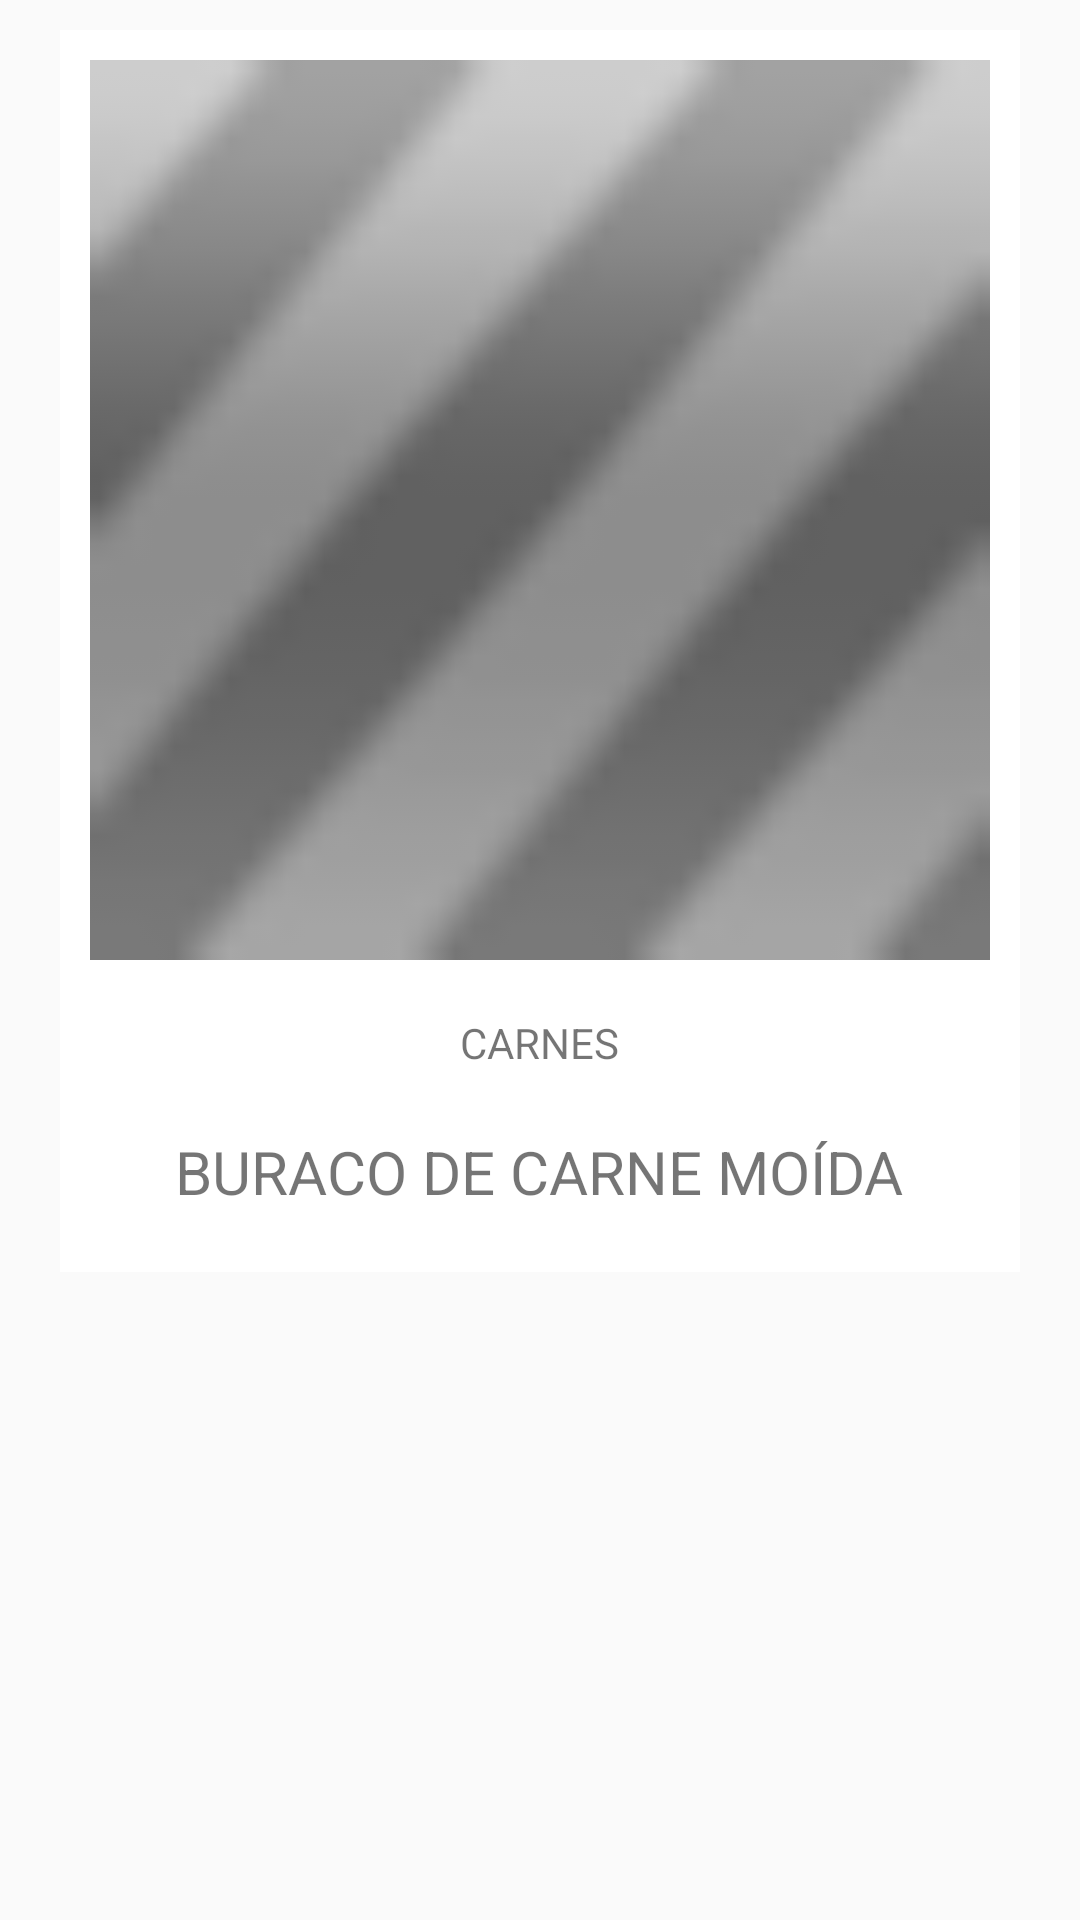

Produce the Android XML layout that renders to this screen, including the resource entries it uses.
<!-- AndroidManifest.xml: application theme AppTheme -->
<!-- res/layout/receita_home_item.xml -->
<?xml version="1.0" encoding="utf-8"?>
<LinearLayout xmlns:android="http://schemas.android.com/apk/res/android"
android:id="@+id/receitaHome"
android:layout_width="match_parent"
android:layout_height="match_parent"
android:orientation="vertical">

    <LinearLayout
        android:layout_width="wrap_content"
        android:layout_height="wrap_content"
        android:orientation="vertical"
        android:layout_gravity="center"
        android:layout_marginTop="10dp"
        android:layout_marginBottom="10dp"
        android:background="#FFFFFF">

        <ImageView
            android:layout_width="300dp"
            android:layout_height="300dp"
            android:layout_margin="10dp"
            android:background="@android:drawable/progress_indeterminate_horizontal" />

        <LinearLayout
            android:layout_width="wrap_content"
            android:layout_height="wrap_content"
            android:layout_gravity="center_horizontal"
            android:layout_marginTop="8dp"
            android:orientation="horizontal">

            <TextView
                android:id="@+id/tvCategoriaHome"
                android:layout_width="wrap_content"
                android:layout_height="wrap_content"
                android:layout_gravity="center"
                android:text="CARNES" />

        </LinearLayout>

        <TextView
            android:id="@+id/tvNomeHome"
            android:layout_width="wrap_content"
            android:layout_height="wrap_content"
            android:layout_gravity="center"
            android:layout_marginTop="20dp"
            android:layout_marginBottom="20dp"
            android:text="BURACO DE CARNE MOÍDA"
            android:textSize="20dp" />
    </LinearLayout>

</LinearLayout>
<!-- resources referenced by this layout -->
<resources>
  <style name="AppTheme" parent="Theme.AppCompat.Light.NoActionBar" />
</resources>
